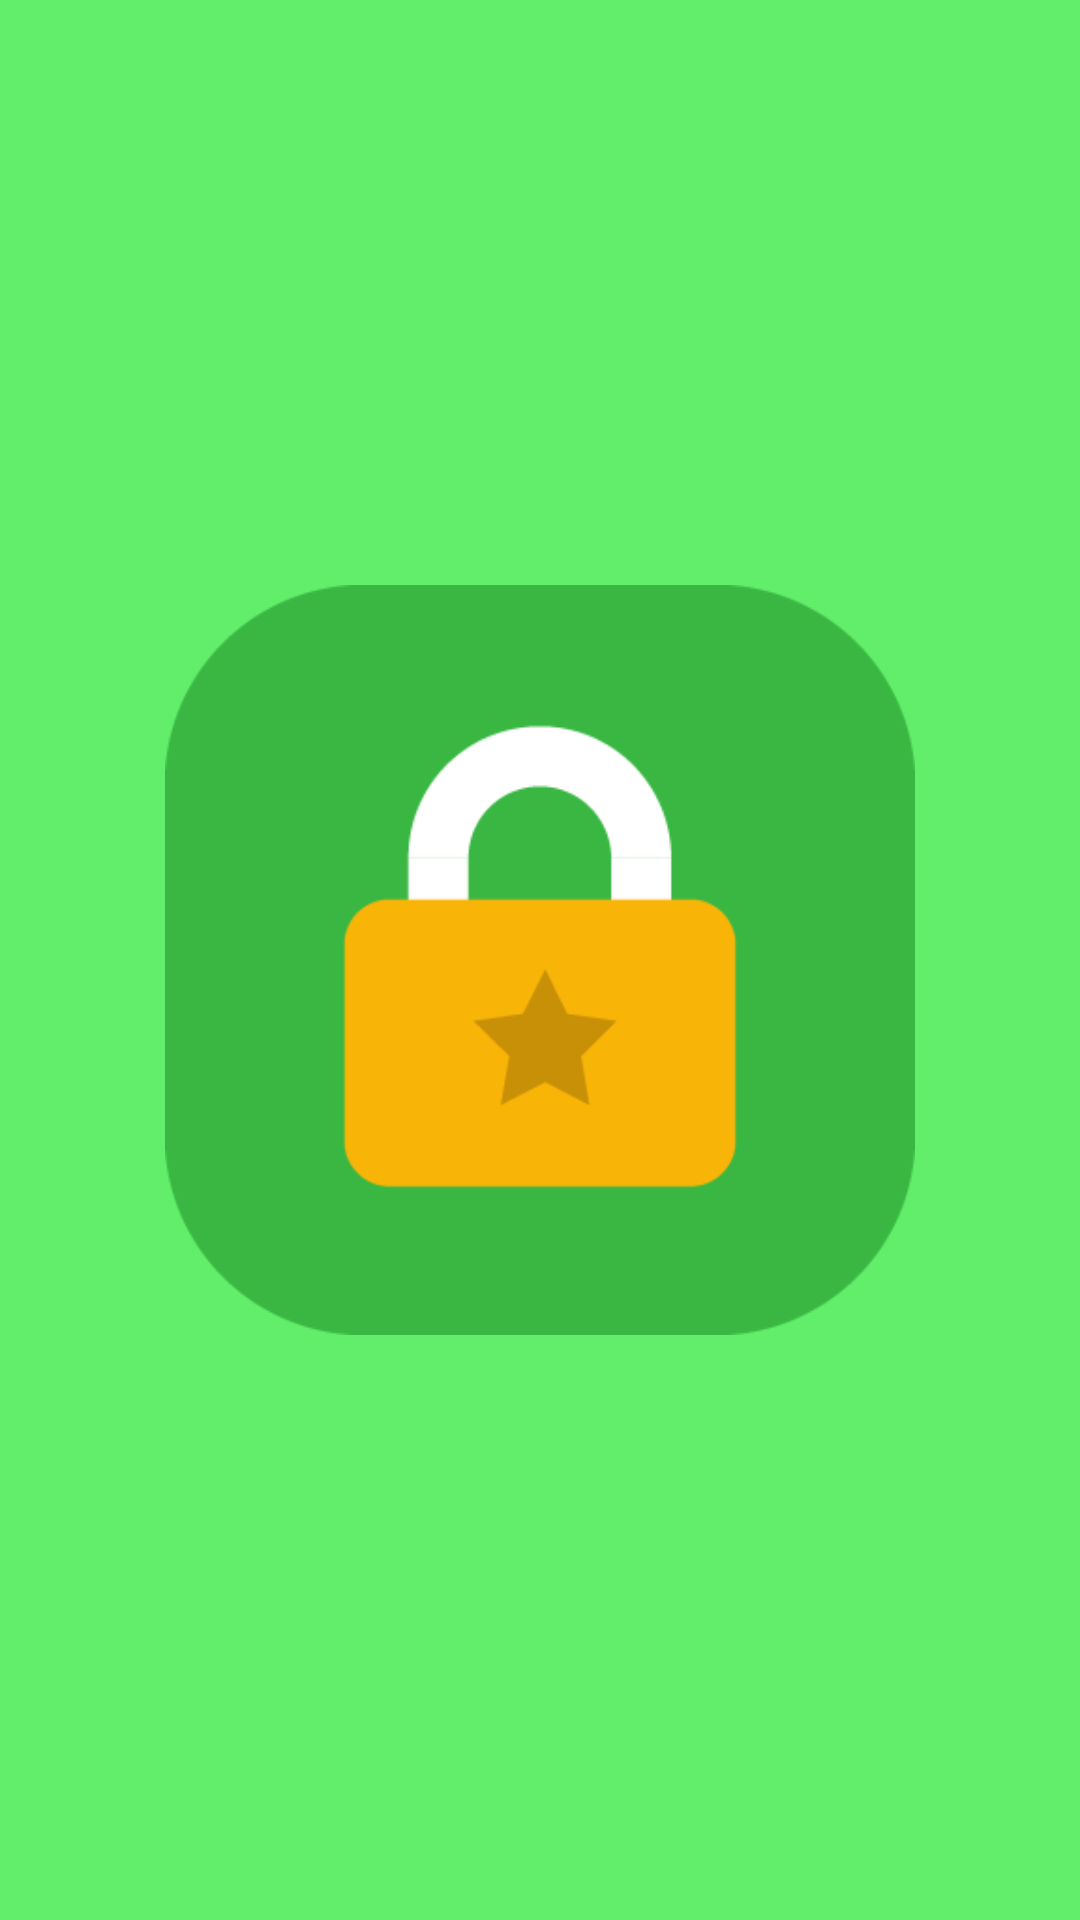

Layout XML and referenced resources for this Android screen:
<!-- AndroidManifest.xml: application theme AppTheme -->
<!-- res/layout/activity_splash.xml -->
<?xml version="1.0" encoding="utf-8"?>
<FrameLayout xmlns:android="http://schemas.android.com/apk/res/android"
    xmlns:app="http://schemas.android.com/apk/res-auto"
    xmlns:tools="http://schemas.android.com/tools"
    android:layout_width="match_parent"
    android:layout_height="match_parent"
    android:orientation="vertical"
    android:background="#62ee6b"
    tools:context="com.example.hsuanyen.my_sd.Logged_in">

    <ImageView
        android:id="@+id/imageView3"
        android:layout_width="250dp"
        android:layout_height="250dp"
        android:layout_gravity="center"
        app:srcCompat="@drawable/sec_logo2" />

</FrameLayout>
<!-- resources referenced by this layout -->
<resources>
  <!-- drawable sec_logo2: png bitmap (drawable, 6938 bytes) -->
  <style name="AppTheme" parent="Theme.AppCompat.Light.NoActionBar">
          
          <item name="colorPrimary">@color/colorPrimary</item>
          <item name="colorPrimaryDark">@color/colorPrimaryDark</item>
          <item name="colorAccent">@color/colorAccent</item>
          <item name="android:windowBackground">@color/green</item>
      </style>
  <color name="colorPrimary">#31405B</color>
  <color name="colorPrimaryDark">#31405B</color>
  <color name="colorAccent">#FF4081</color>
  <color name="green">#62EE6B</color>
</resources>
